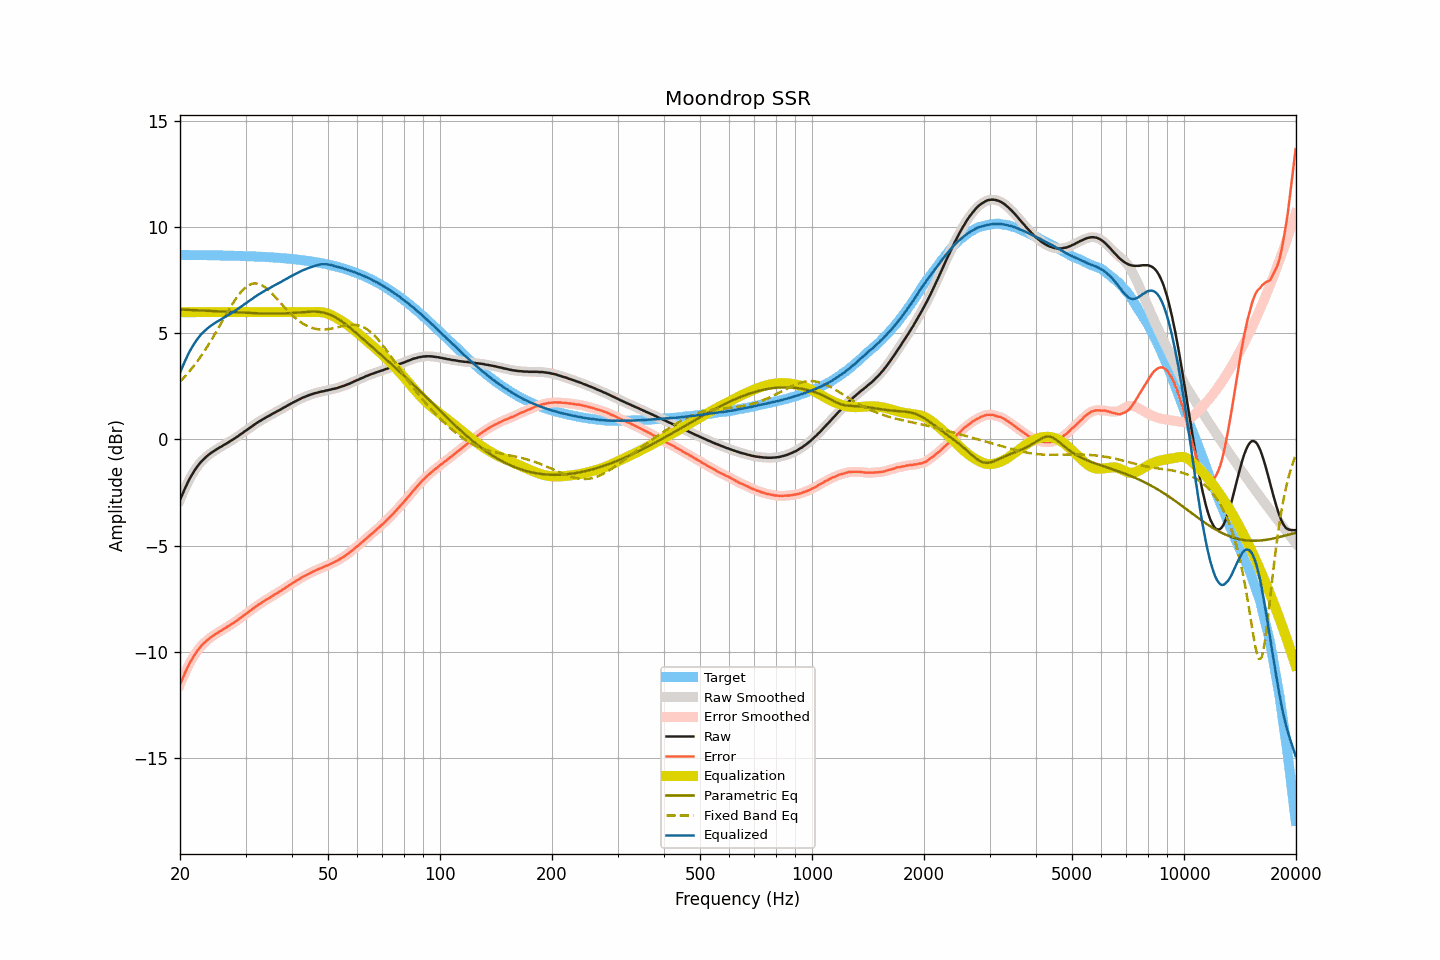

The table this chart was drawn from, first rows:
frequency, raw, smoothed, error, error_smoothed, equalization, parametric_eq, fixed_band_eq, equalized_raw, equalized_smoothed, target
20.00, -2.85, -2.85, -11.55, -11.55, 6.00, 6.12, 2.72, 3.15, 3.15, 8.70
20.20, -2.67, -2.67, -11.37, -11.36, 6.00, 6.12, 2.80, 3.33, 3.33, 8.69
20.40, -2.49, -2.49, -11.18, -11.19, 6.00, 6.12, 2.88, 3.51, 3.51, 8.69
20.61, -2.32, -2.32, -11.02, -11.02, 6.00, 6.11, 2.96, 3.68, 3.68, 8.69
20.81, -2.16, -2.16, -10.85, -10.85, 6.00, 6.11, 3.04, 3.84, 3.84, 8.69
21.02, -2.00, -2.00, -10.69, -10.69, 6.00, 6.11, 3.13, 4.00, 4.00, 8.69
21.23, -1.85, -1.85, -10.54, -10.55, 6.00, 6.10, 3.22, 4.15, 4.15, 8.69
21.44, -1.72, -1.72, -10.41, -10.41, 6.00, 6.10, 3.31, 4.28, 4.28, 8.69
21.66, -1.59, -1.59, -10.28, -10.28, 6.00, 6.10, 3.41, 4.41, 4.41, 8.69
21.87, -1.47, -1.47, -10.16, -10.16, 6.00, 6.09, 3.51, 4.53, 4.53, 8.69
22.09, -1.36, -1.36, -10.05, -10.05, 6.00, 6.09, 3.60, 4.64, 4.64, 8.69
22.31, -1.25, -1.25, -9.94, -9.94, 6.00, 6.09, 3.71, 4.75, 4.75, 8.69
22.54, -1.15, -1.15, -9.84, -9.84, 6.00, 6.08, 3.81, 4.85, 4.85, 8.69
22.76, -1.06, -1.06, -9.75, -9.75, 6.00, 6.08, 3.92, 4.94, 4.94, 8.69
22.99, -0.98, -0.98, -9.67, -9.67, 6.00, 6.07, 4.03, 5.02, 5.02, 8.68
23.22, -0.91, -0.91, -9.59, -9.59, 6.00, 6.07, 4.15, 5.09, 5.09, 8.68
23.45, -0.84, -0.84, -9.52, -9.52, 6.00, 6.07, 4.26, 5.16, 5.16, 8.68
23.69, -0.77, -0.77, -9.45, -9.45, 6.00, 6.06, 4.38, 5.23, 5.23, 8.68
23.92, -0.71, -0.71, -9.39, -9.39, 6.00, 6.06, 4.50, 5.29, 5.29, 8.68
24.16, -0.65, -0.65, -9.33, -9.33, 6.00, 6.06, 4.62, 5.35, 5.35, 8.68
24.40, -0.60, -0.60, -9.28, -9.28, 6.00, 6.05, 4.75, 5.40, 5.40, 8.68
24.65, -0.55, -0.55, -9.23, -9.23, 6.00, 6.05, 4.87, 5.45, 5.45, 8.68
24.89, -0.50, -0.50, -9.18, -9.18, 6.00, 6.04, 5.00, 5.50, 5.50, 8.68
25.14, -0.45, -0.45, -9.12, -9.13, 6.00, 6.04, 5.13, 5.55, 5.55, 8.67
25.39, -0.41, -0.41, -9.08, -9.08, 6.00, 6.04, 5.26, 5.59, 5.59, 8.67
25.65, -0.36, -0.36, -9.03, -9.03, 6.00, 6.03, 5.40, 5.64, 5.64, 8.67
25.91, -0.32, -0.32, -8.99, -8.99, 6.00, 6.03, 5.53, 5.68, 5.68, 8.67
26.16, -0.27, -0.27, -8.94, -8.94, 6.00, 6.02, 5.66, 5.73, 5.73, 8.67
26.43, -0.23, -0.23, -8.90, -8.90, 6.00, 6.02, 5.79, 5.77, 5.77, 8.67
26.69, -0.18, -0.18, -8.85, -8.85, 6.00, 6.01, 5.93, 5.82, 5.82, 8.66
26.96, -0.14, -0.14, -8.80, -8.80, 6.00, 6.01, 6.06, 5.86, 5.86, 8.66
27.23, -0.09, -0.09, -8.75, -8.75, 6.00, 6.01, 6.18, 5.91, 5.91, 8.66
27.50, -0.04, -0.05, -8.70, -8.70, 6.00, 6.00, 6.31, 5.96, 5.95, 8.66
27.77, -0.00, 0.00, -8.66, -8.65, 6.00, 6.00, 6.43, 6.00, 6.00, 8.66
28.05, 0.05, 0.05, -8.61, -8.61, 6.00, 5.99, 6.55, 6.05, 6.05, 8.66
28.33, 0.10, 0.10, -8.55, -8.55, 6.00, 5.99, 6.66, 6.10, 6.10, 8.65
28.62, 0.15, 0.15, -8.50, -8.50, 6.00, 5.99, 6.76, 6.15, 6.15, 8.65
28.90, 0.21, 0.20, -8.44, -8.44, 6.00, 5.98, 6.86, 6.21, 6.20, 8.65
29.19, 0.26, 0.26, -8.39, -8.39, 6.00, 5.98, 6.96, 6.26, 6.26, 8.65
29.48, 0.31, 0.31, -8.33, -8.33, 6.00, 5.97, 7.04, 6.31, 6.31, 8.64
29.78, 0.37, 0.36, -8.27, -8.28, 6.00, 5.97, 7.11, 6.37, 6.36, 8.64
30.08, 0.42, 0.42, -8.22, -8.22, 6.00, 5.97, 7.18, 6.42, 6.42, 8.64
30.38, 0.47, 0.47, -8.17, -8.16, 6.00, 5.96, 7.24, 6.47, 6.47, 8.64
30.68, 0.53, 0.52, -8.10, -8.11, 6.00, 5.96, 7.28, 6.53, 6.52, 8.63
30.99, 0.58, 0.58, -8.05, -8.05, 6.00, 5.96, 7.32, 6.58, 6.58, 8.63
31.30, 0.63, 0.63, -8.00, -7.99, 6.00, 5.95, 7.34, 6.63, 6.63, 8.63
31.61, 0.69, 0.69, -7.94, -7.94, 6.00, 5.95, 7.35, 6.69, 6.69, 8.62
31.93, 0.74, 0.74, -7.88, -7.88, 6.00, 5.95, 7.35, 6.74, 6.74, 8.62
32.24, 0.79, 0.79, -7.83, -7.83, 6.00, 5.94, 7.35, 6.79, 6.79, 8.62
32.57, 0.84, 0.84, -7.78, -7.78, 6.00, 5.94, 7.33, 6.84, 6.84, 8.61
32.89, 0.88, 0.88, -7.73, -7.73, 6.00, 5.94, 7.30, 6.88, 6.88, 8.61
33.22, 0.93, 0.93, -7.68, -7.68, 6.00, 5.94, 7.26, 6.93, 6.93, 8.61
33.55, 0.97, 0.97, -7.63, -7.63, 6.00, 5.94, 7.22, 6.97, 6.97, 8.60
33.89, 1.02, 1.02, -7.58, -7.58, 6.00, 5.93, 7.16, 7.02, 7.02, 8.60
34.23, 1.06, 1.06, -7.54, -7.54, 6.00, 5.93, 7.11, 7.06, 7.06, 8.59
34.57, 1.10, 1.10, -7.49, -7.49, 6.00, 5.93, 7.04, 7.10, 7.10, 8.59
34.92, 1.14, 1.14, -7.45, -7.44, 6.00, 5.93, 6.97, 7.14, 7.14, 8.59
35.27, 1.19, 1.19, -7.39, -7.40, 6.00, 5.93, 6.89, 7.19, 7.19, 8.58
35.62, 1.23, 1.23, -7.35, -7.35, 6.00, 5.93, 6.82, 7.23, 7.23, 8.58
35.97, 1.27, 1.27, -7.30, -7.30, 6.00, 5.93, 6.73, 7.27, 7.27, 8.57
... 635 more rows
